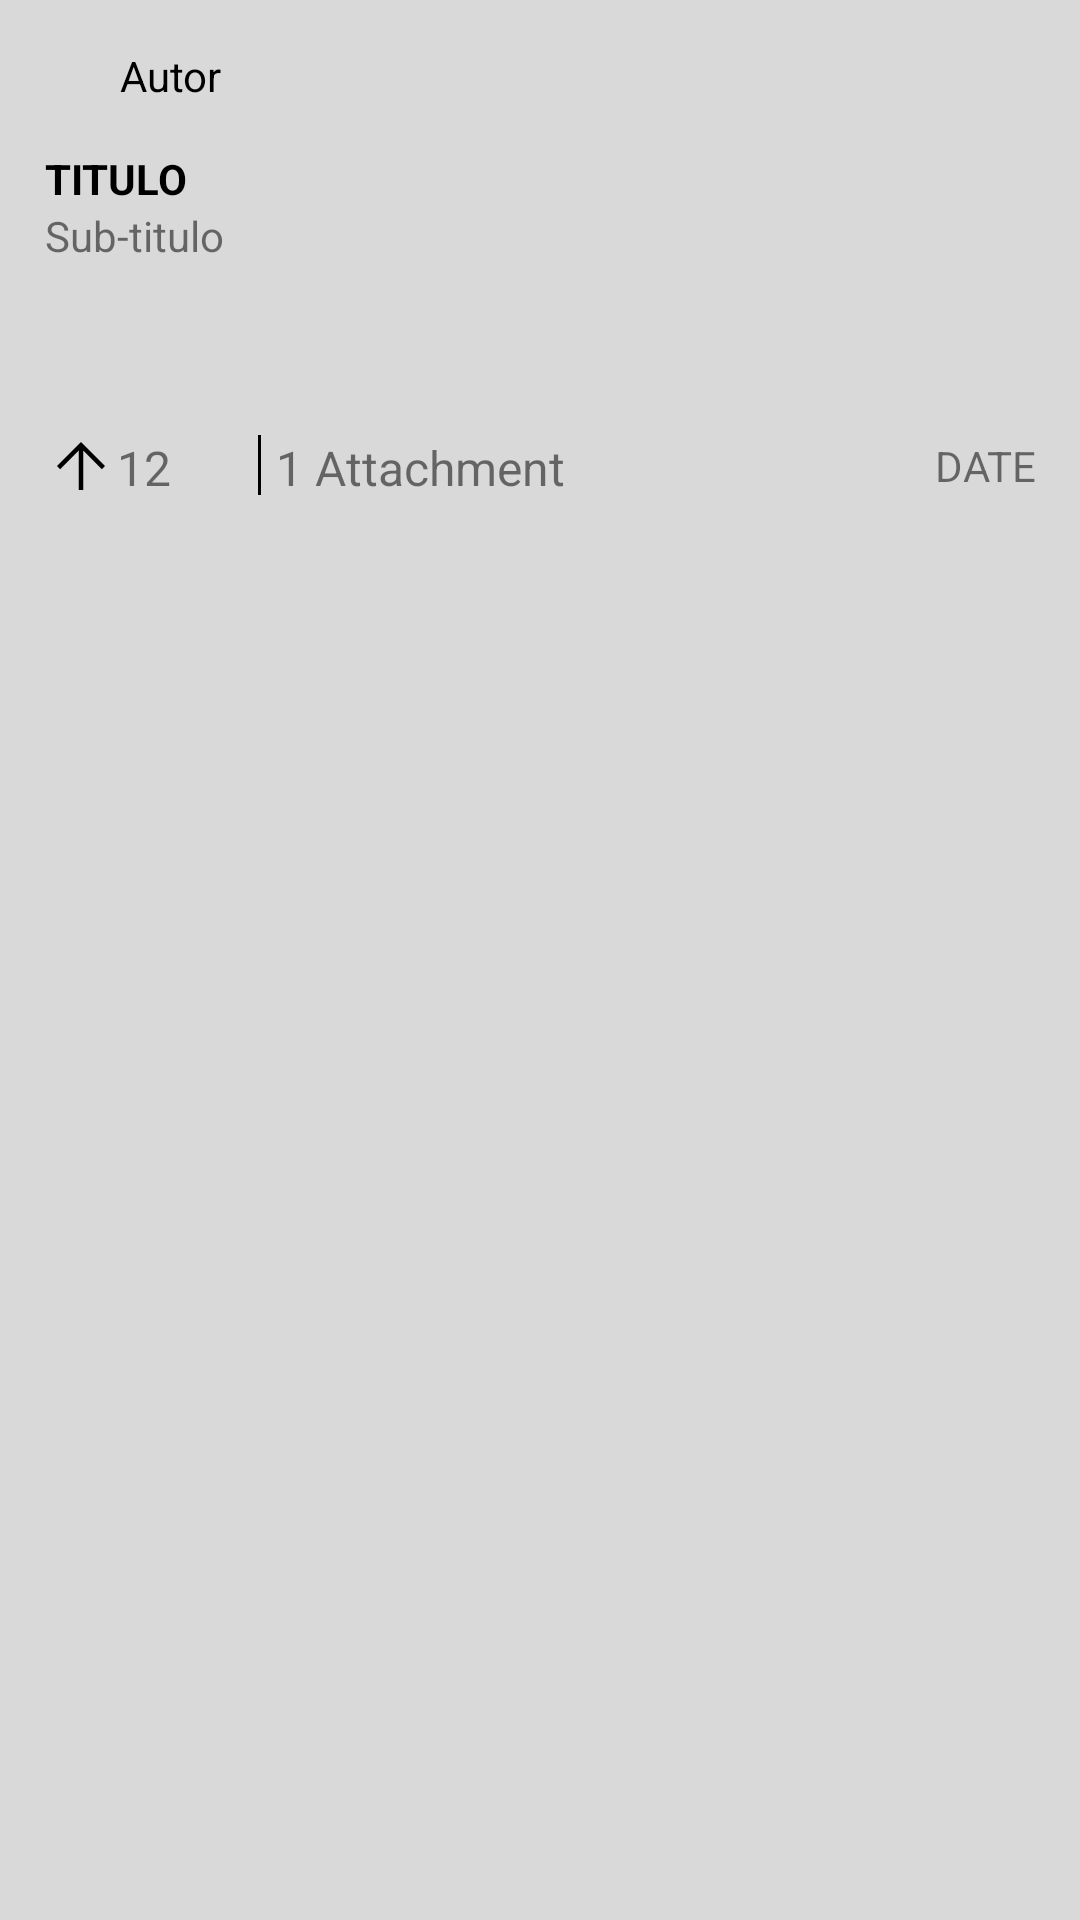

Here is an Android app screen rendered from its layout file. Give the layout XML and the strings, colors and styles it references.
<!-- AndroidManifest.xml: application theme Theme.Unity -->
<!-- res/layout/forum_comment.xml -->
<?xml version="1.0" encoding="utf-8"?>
<layout xmlns:android="http://schemas.android.com/apk/res/android"
    xmlns:app="http://schemas.android.com/apk/res-auto">
    <RelativeLayout
        android:layout_width="match_parent"
        android:layout_height="180dp">
        <View
            android:layout_width="match_parent"
            android:layout_height="1dp"
            android:background="#000000" />
        <LinearLayout
            android:id="@+id/comment_layout"
            android:layout_width="fill_parent"
            android:layout_height="fill_parent"
            android:background="#D9D9D9"
            android:orientation="vertical">
            <androidx.constraintlayout.widget.ConstraintLayout
                android:layout_width="fill_parent"
                android:layout_height="50dp"
                android:padding="15dp">

                <ImageView
                    android:id="@+id/user"
                    android:layout_width="20dp"
                    android:layout_height="20dp"
                    android:src="@drawable/user"
                    app:layout_constraintBottom_toBottomOf="parent"
                    app:layout_constraintLeft_toLeftOf="parent"
                    app:layout_constraintTop_toTopOf="parent"/>

                <TextView
                    android:id="@+id/autor"
                    android:layout_width="wrap_content"
                    android:layout_height="wrap_content"
                    android:text="Autor"
                    android:textColor="@color/black"
                    android:layout_marginLeft="5dp"
                    app:layout_constraintLeft_toRightOf="@id/user"
                    app:layout_constraintTop_toTopOf="parent"
                    app:layout_constraintBottom_toBottomOf="parent"/>
            </androidx.constraintlayout.widget.ConstraintLayout>
            <LinearLayout
                android:layout_width="fill_parent"
                android:layout_height="80dp"
                android:orientation="vertical">
                <TextView
                    android:layout_width="wrap_content"
                    android:layout_height="wrap_content"
                    android:text="TITULO"
                    android:layout_marginLeft="15dp"
                    android:textAllCaps="true"
                    android:textColor="@color/black"
                    android:textSize="14dp"
                    android:textStyle="bold"/>
                <TextView
                    android:layout_width="wrap_content"
                    android:layout_height="match_parent"
                    android:text="Sub-titulo"
                    android:layout_marginLeft="15dp"/>
            </LinearLayout>
            <androidx.constraintlayout.widget.ConstraintLayout
                android:layout_width="fill_parent"
                android:layout_height="50dp"
                android:padding="15dp">
                <Button
                    android:id="@+id/icon_up"
                    android:layout_width="24dp"
                    android:layout_height="24dp"
                    android:background="@drawable/ic_arrow_up"
                    app:layout_constraintLeft_toLeftOf="parent"
                    app:layout_constraintTop_toTopOf="parent"
                    app:layout_constraintBottom_toBottomOf="parent"/>
                <TextView
                    android:id="@+id/text_votes"
                    android:layout_width="wrap_content"
                    android:layout_height="wrap_content"
                    android:text="12"
                    android:textSize="16dp"
                    app:layout_constraintLeft_toRightOf="@id/icon_up"
                    app:layout_constraintTop_toTopOf="parent"
                    app:layout_constraintBottom_toBottomOf="parent"/>
                <Button
                    android:id="@+id/icon_down"
                    android:layout_width="24dp"
                    android:layout_height="24dp"
                    android:background="@drawable/ic_arrow_down"
                    app:layout_constraintLeft_toRightOf="@id/text_votes"
                    app:layout_constraintTop_toTopOf="parent"
                    app:layout_constraintBottom_toBottomOf="parent"/>
                <View

                    android:id="@+id/line"
                    android:layout_width="1dp"
                    android:layout_height="fill_parent"
                    android:background="#000000"
                    android:layout_marginLeft="5dp"
                    android:layout_marginRight="5dp"
                    app:layout_constraintLeft_toRightOf="@id/icon_down"
                    app:layout_constraintRight_toLeftOf="@id/attachment"
                    app:layout_constraintTop_toTopOf="parent"
                    app:layout_constraintBottom_toBottomOf="parent"/>

                <TextView
                    android:id="@+id/attachment"
                    android:layout_width="wrap_content"
                    android:layout_height="wrap_content"
                    android:text="1 Attachment"
                    android:textSize="16dp"
                    android:layout_marginLeft="5dp"
                    app:layout_constraintLeft_toRightOf="@id/line"
                    app:layout_constraintTop_toTopOf="parent"
                    app:layout_constraintBottom_toBottomOf="parent"/>
                <TextView
                    android:layout_width="wrap_content"
                    android:layout_height="wrap_content"
                    android:gravity="right"
                    android:text="DATE"
                    app:layout_constraintRight_toRightOf="parent"
                    app:layout_constraintBottom_toBottomOf="parent"
                    app:layout_constraintTop_toTopOf="parent"/>
            </androidx.constraintlayout.widget.ConstraintLayout>
        </LinearLayout>
    </RelativeLayout>
</layout>
<!-- resources referenced by this layout -->
<resources>
  <color name="black">#FF000000</color>
  <!-- drawable ic_arrow_up (drawable) -->
  <vector xmlns:android="http://schemas.android.com/apk/res/android"
      android:width="48dp"
      android:height="48dp"
      android:viewportWidth="960"
      android:viewportHeight="960">
      <path
          android:fillColor="@android:color/black"
          android:pathData="M450,800L450,274L202,522L160,480L480,160L800,480L758,522L510,274L510,800L450,800Z"/>
  </vector>
  <style name="Theme.Unity" parent="Theme.AppCompat.Light.NoActionBar">
          
          <item name="colorPrimary">@color/black</item>
          <item name="colorPrimaryVariant">@color/black</item>
          <item name="colorOnPrimary">@color/white</item>
          
          <item name="colorSecondary">@color/teal_200</item>
          <item name="colorSecondaryVariant">@color/teal_700</item>
          <item name="colorOnSecondary">@color/black</item>
          
          <item name="android:statusBarColor" tools:targetApi="l">?attr/colorPrimaryVariant</item>
          
      </style>
  <color name="white">#FFFFFFFF</color>
  <color name="teal_200">#FF03DAC5</color>
  <color name="teal_700">#FF018786</color>
</resources>
